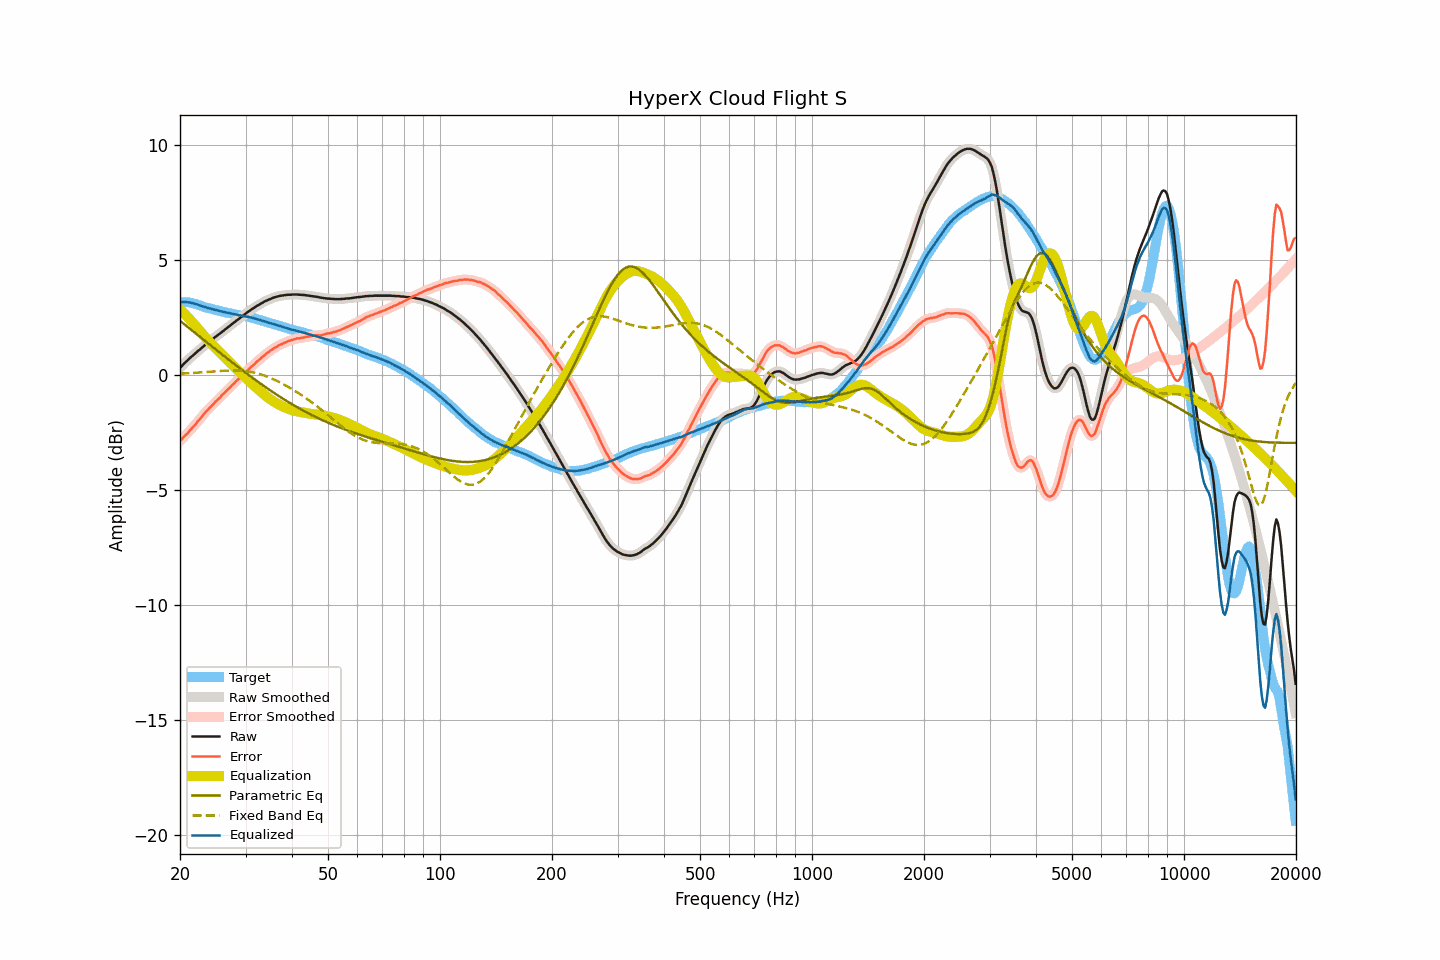

The data file committed next to this chart (first rows):
frequency, raw, smoothed, error, error_smoothed, equalization, parametric_eq, fixed_band_eq, equalized_raw, equalized_smoothed, target
20.00, 0.31, 0.31, -2.86, -2.86, 2.86, 2.35, 0.06, 3.17, 3.16, 3.17
20.20, 0.38, 0.38, -2.79, -2.79, 2.79, 2.30, 0.06, 3.17, 3.17, 3.17
20.40, 0.46, 0.45, -2.71, -2.72, 2.72, 2.24, 0.07, 3.18, 3.17, 3.17
20.61, 0.53, 0.53, -2.64, -2.64, 2.65, 2.19, 0.07, 3.17, 3.17, 3.17
20.81, 0.60, 0.60, -2.57, -2.57, 2.57, 2.13, 0.07, 3.17, 3.17, 3.17
21.02, 0.66, 0.66, -2.51, -2.50, 2.50, 2.07, 0.08, 3.16, 3.16, 3.17
21.23, 0.73, 0.72, -2.42, -2.43, 2.42, 2.02, 0.08, 3.15, 3.15, 3.15
21.44, 0.79, 0.79, -2.35, -2.35, 2.35, 1.96, 0.09, 3.13, 3.13, 3.14
21.66, 0.85, 0.85, -2.27, -2.27, 2.27, 1.91, 0.09, 3.12, 3.12, 3.12
21.87, 0.91, 0.91, -2.19, -2.19, 2.19, 1.85, 0.09, 3.10, 3.10, 3.09
22.09, 0.97, 0.97, -2.12, -2.11, 2.11, 1.79, 0.10, 3.08, 3.08, 3.08
22.31, 1.04, 1.03, -2.02, -2.03, 2.02, 1.74, 0.10, 3.06, 3.06, 3.05
22.54, 1.09, 1.09, -1.95, -1.95, 1.94, 1.68, 0.11, 3.03, 3.03, 3.03
22.76, 1.15, 1.15, -1.86, -1.86, 1.86, 1.63, 0.11, 3.00, 3.01, 3.01
22.99, 1.21, 1.21, -1.78, -1.77, 1.77, 1.57, 0.12, 2.98, 2.98, 2.98
23.22, 1.27, 1.27, -1.68, -1.69, 1.69, 1.51, 0.12, 2.96, 2.96, 2.95
23.45, 1.33, 1.33, -1.60, -1.61, 1.61, 1.46, 0.13, 2.94, 2.94, 2.93
23.69, 1.39, 1.38, -1.53, -1.53, 1.54, 1.40, 0.13, 2.92, 2.92, 2.92
23.92, 1.44, 1.44, -1.46, -1.46, 1.46, 1.35, 0.14, 2.90, 2.90, 2.90
24.16, 1.50, 1.49, -1.39, -1.39, 1.39, 1.29, 0.14, 2.88, 2.88, 2.89
24.40, 1.55, 1.55, -1.32, -1.32, 1.32, 1.23, 0.15, 2.86, 2.86, 2.87
24.65, 1.60, 1.60, -1.25, -1.25, 1.25, 1.18, 0.15, 2.84, 2.85, 2.85
24.89, 1.66, 1.65, -1.17, -1.17, 1.18, 1.12, 0.16, 2.83, 2.83, 2.83
25.14, 1.71, 1.71, -1.11, -1.11, 1.11, 1.07, 0.16, 2.81, 2.81, 2.81
25.39, 1.76, 1.76, -1.04, -1.04, 1.03, 1.01, 0.17, 2.79, 2.79, 2.79
25.65, 1.81, 1.81, -0.98, -0.97, 0.96, 0.96, 0.17, 2.77, 2.77, 2.78
25.91, 1.87, 1.86, -0.89, -0.89, 0.89, 0.90, 0.18, 2.76, 2.76, 2.75
26.16, 1.92, 1.92, -0.82, -0.82, 0.82, 0.85, 0.18, 2.74, 2.74, 2.74
26.43, 1.98, 1.97, -0.75, -0.75, 0.75, 0.79, 0.19, 2.73, 2.73, 2.73
26.69, 2.03, 2.03, -0.68, -0.68, 0.68, 0.74, 0.19, 2.71, 2.71, 2.71
26.96, 2.09, 2.08, -0.61, -0.61, 0.61, 0.68, 0.19, 2.70, 2.70, 2.70
27.23, 2.14, 2.14, -0.55, -0.54, 0.54, 0.63, 0.19, 2.68, 2.68, 2.69
27.50, 2.20, 2.19, -0.48, -0.48, 0.47, 0.57, 0.20, 2.67, 2.67, 2.67
27.77, 2.25, 2.25, -0.40, -0.41, 0.41, 0.52, 0.20, 2.65, 2.65, 2.65
28.05, 2.30, 2.30, -0.34, -0.34, 0.34, 0.46, 0.20, 2.63, 2.64, 2.64
28.33, 2.36, 2.35, -0.26, -0.27, 0.27, 0.41, 0.20, 2.63, 2.62, 2.62
28.62, 2.41, 2.41, -0.20, -0.20, 0.20, 0.36, 0.19, 2.61, 2.61, 2.61
28.90, 2.46, 2.46, -0.14, -0.13, 0.14, 0.30, 0.19, 2.59, 2.60, 2.60
29.19, 2.52, 2.51, -0.06, -0.07, 0.07, 0.25, 0.19, 2.59, 2.58, 2.57
29.48, 2.57, 2.57, -0.01, -0.00, 0.00, 0.20, 0.18, 2.57, 2.57, 2.57
29.78, 2.62, 2.62, 0.06, 0.06, -0.06, 0.14, 0.18, 2.55, 2.56, 2.56
30.08, 2.68, 2.67, 0.13, 0.12, -0.13, 0.09, 0.17, 2.55, 2.54, 2.55
30.38, 2.73, 2.73, 0.20, 0.20, -0.20, 0.04, 0.16, 2.53, 2.53, 2.53
30.68, 2.78, 2.78, 0.26, 0.27, -0.26, -0.01, 0.15, 2.52, 2.52, 2.52
30.99, 2.83, 2.83, 0.33, 0.33, -0.33, -0.07, 0.14, 2.50, 2.50, 2.49
31.30, 2.88, 2.87, 0.39, 0.39, -0.39, -0.12, 0.12, 2.48, 2.48, 2.48
31.61, 2.92, 2.92, 0.45, 0.46, -0.46, -0.17, 0.11, 2.46, 2.46, 2.47
31.93, 2.97, 2.96, 0.52, 0.52, -0.52, -0.22, 0.09, 2.45, 2.44, 2.45
32.24, 3.01, 3.01, 0.59, 0.58, -0.58, -0.27, 0.07, 2.42, 2.42, 2.41
32.57, 3.05, 3.05, 0.64, 0.65, -0.65, -0.32, 0.05, 2.40, 2.40, 2.40
32.89, 3.09, 3.09, 0.70, 0.71, -0.71, -0.37, 0.03, 2.38, 2.38, 2.39
33.22, 3.13, 3.13, 0.77, 0.76, -0.77, -0.42, 0.01, 2.36, 2.36, 2.36
33.55, 3.17, 3.17, 0.82, 0.83, -0.83, -0.47, -0.01, 2.34, 2.34, 2.34
33.89, 3.21, 3.20, 0.89, 0.88, -0.88, -0.52, -0.04, 2.32, 2.32, 2.32
34.23, 3.24, 3.24, 0.94, 0.94, -0.94, -0.57, -0.06, 2.30, 2.30, 2.30
34.57, 3.27, 3.27, 0.99, 0.99, -0.99, -0.61, -0.09, 2.27, 2.28, 2.27
34.92, 3.30, 3.30, 1.05, 1.04, -1.04, -0.66, -0.12, 2.25, 2.25, 2.25
35.27, 3.33, 3.33, 1.09, 1.09, -1.09, -0.71, -0.15, 2.23, 2.23, 2.24
35.62, 3.36, 3.35, 1.14, 1.14, -1.14, -0.76, -0.18, 2.22, 2.21, 2.21
35.97, 3.38, 3.38, 1.19, 1.18, -1.18, -0.80, -0.21, 2.19, 2.19, 2.19
... 635 more rows
